Run: headless pygame with SDL's dummy video driver; simulated clock (each Clock.tick advances the game by its frame time, no real sleeping); random seed 0; keys injected as events and as key.get_pressed() state; no mouse input.
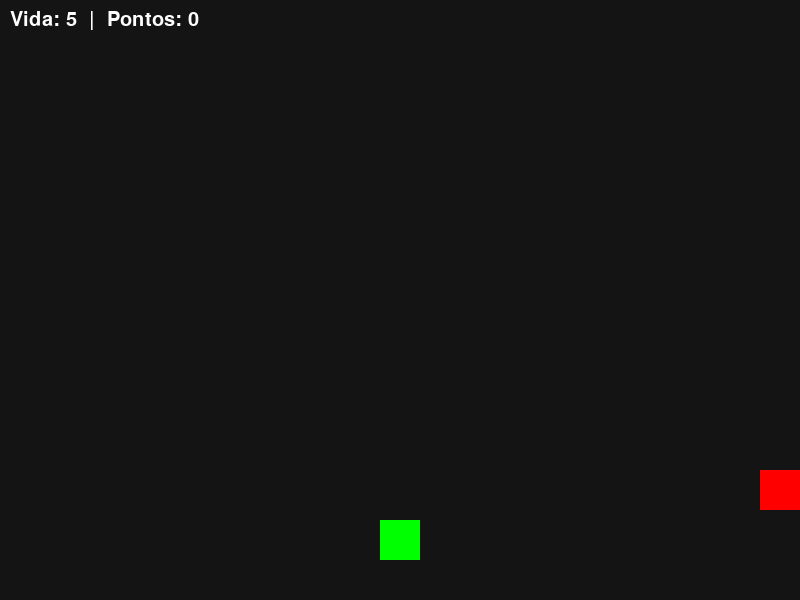
Frame 1 of 4 · flips 1–60 · no input
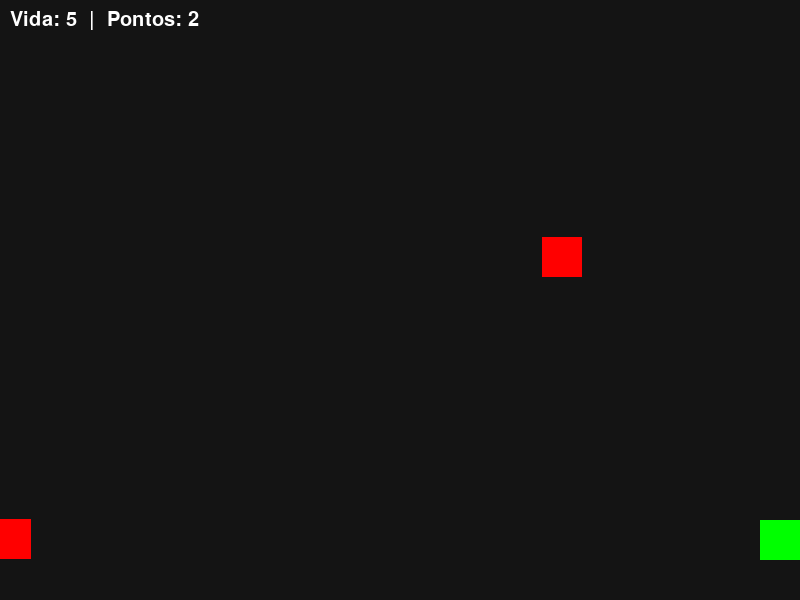
Frame 2 of 4 · flips 61–180 · tapped SPACE, RETURN · held RIGHT (→), D
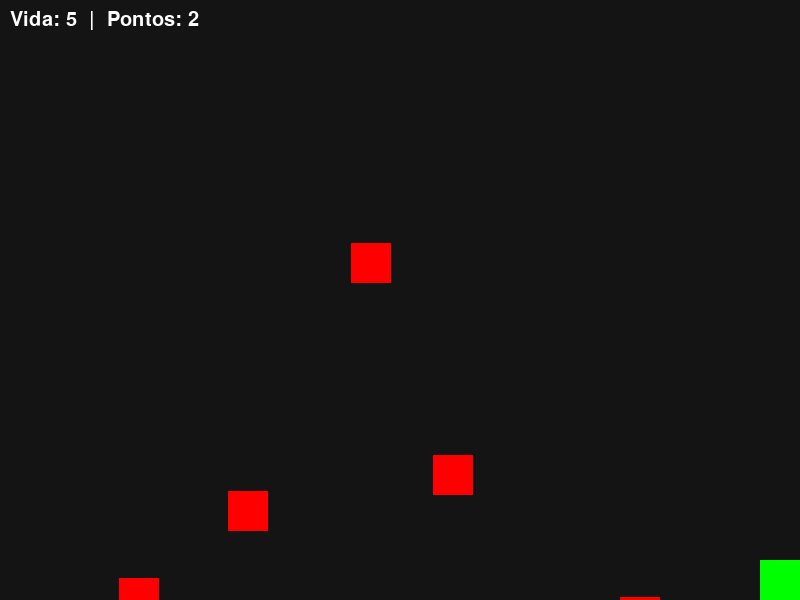
Frame 3 of 4 · flips 181–300 · held DOWN (↓), S
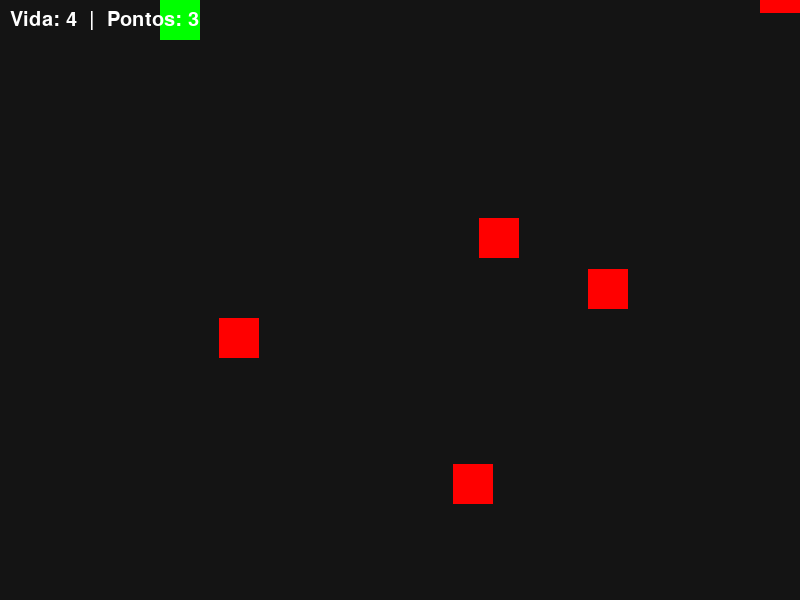
Frame 4 of 4 · flips 301–420 · held LEFT (←), A, UP (↑), W

The pygame program that drew these frames:

import pygame
import random

pygame.init()

LARGURA = 800
ALTURA = 600

FPS = 60
clock = pygame.time.Clock()


def gerar_posicao_borda():
    lado = random.choice(['cima', 'baixo', 'esquerda', 'direita'])

    if lado == 'cima':
        x = random.randint(0, LARGURA - 40)
        y = -40
    elif lado == 'baixo':
        x = random.randint(0, LARGURA - 40)
        y = ALTURA + 40
    elif lado == 'esquerda':
        x = -40
        y = random.randint(0, ALTURA - 40)
    else:  # direita
        x = LARGURA + 40
        y = random.randint(0, ALTURA - 40)

    return x, y, lado


# CLASSE BASE
class Entidade(pygame.sprite.Sprite):
    def __init__(self, x, y, velocidade):
        super().__init__()
        self.velocidade = velocidade
        self.image = pygame.Surface((40, 40))
        self.rect = self.image.get_rect(center=(x, y))

    def mover(self, dx, dy):
        self.rect.x += dx
        self.rect.y += dy


# JOGADOR
class Jogador(Entidade):
    def __init__(self, x, y):
        super().__init__(x, y, 5)
        self.image.fill((0, 255, 0))  # verde
        self.vida = 5
        self.direcao_atual = (0, -1)  # começa "olhando" pra cima

    def update(self):
        keys = pygame.key.get_pressed()

        if keys[pygame.K_w]:
            self.mover(0, -self.velocidade)
            self.direcao_atual = (0, -1)
        if keys[pygame.K_s]:
            self.mover(0, self.velocidade)
            self.direcao_atual = (0, 1)
        if keys[pygame.K_a]:
            self.mover(-self.velocidade, 0)
            self.direcao_atual = (-1, 0)
        if keys[pygame.K_d]:
            self.mover(self.velocidade, 0)
            self.direcao_atual = (1, 0)

        # limites de tela
        self.rect.x = max(0, min(self.rect.x, LARGURA - 40))
        self.rect.y = max(0, min(self.rect.y, ALTURA - 40))


# TIRO (DO JOGADOR)
class Tiro(Entidade):
    def __init__(self, x, y, direcao):
        super().__init__(x, y, 10)
        self.image.fill((255, 255, 0))  # amarelo
        self.dx, self.dy = direcao

    def update(self):
        self.rect.x += self.dx * self.velocidade
        self.rect.y += self.dy * self.velocidade

        # remove o tiro se sair da tela em qualquer direção
        if (self.rect.right < 0 or self.rect.left > LARGURA or
                self.rect.bottom < 0 or self.rect.top > ALTURA):
            self.kill()


# ROBO BASE
class Robo(Entidade):
    def __init__(self, x, y, velocidade):
        super().__init__(x, y, velocidade)
        self.image.fill((255, 0, 0))  # vermelho

    def atualizar_posicao(self):
        raise NotImplementedError


# ROBO EXEMPLO — ZigueZague
class RoboZigueZague(Robo):
    def __init__(self, x, y, lado):
        super().__init__(x, y, velocidade=3)
        self.lado = lado
        self.direcao = 1

    def atualizar_posicao(self):
        if self.lado in ('cima', 'baixo'):
            self.rect.y += self.velocidade if self.lado == 'cima' else -self.velocidade
            self.rect.x += self.direcao * 3
            if self.rect.x <= 0 or self.rect.x >= LARGURA - 40:
                self.direcao *= -1
        else:
            self.rect.x += self.velocidade if self.lado == 'esquerda' else -self.velocidade
            self.rect.y += self.direcao * 3
            if self.rect.y <= 0 or self.rect.y >= ALTURA - 40:
                self.direcao *= -1

    def update(self):
        self.atualizar_posicao()

        # só remove o robô quando ele sai pelo lado OPOSTO ao de entrada
        saiu = False
        if self.lado == 'cima' and self.rect.top > ALTURA:
            saiu = True
        elif self.lado == 'baixo' and self.rect.bottom < 0:
            saiu = True
        elif self.lado == 'esquerda' and self.rect.left > LARGURA:
            saiu = True
        elif self.lado == 'direita' and self.rect.right < 0:
            saiu = True

        if saiu:
            self.kill()


def iniciar(tela):
    """Roda o loop principal do jogo. Recebe a tela já criada pelo main.py
    (o jogo_tiro não cria mais a própria janela, reaproveita a do menu)."""

    todos_sprites = pygame.sprite.Group()
    inimigos = pygame.sprite.Group()
    tiros = pygame.sprite.Group()

    jogador = Jogador(LARGURA // 2, ALTURA - 60)
    todos_sprites.add(jogador)

    pontos = 0
    spawn_timer = 0

    COOLDOWN_TIRO = 15  # frames de espera entre um tiro e outro (15 frames ~ 0.25s a 60 FPS)
    tiro_timer = 0

    font = pygame.font.SysFont(None, 30)

    rodando = True
    while rodando:
        clock.tick(FPS)

        for event in pygame.event.get():
            if event.type == pygame.QUIT:
                rodando = False

        # disparo contínuo enquanto a seta estiver pressionada, limitado pelo cooldown
        tiro_timer += 1
        keys = pygame.key.get_pressed()

        direcao = None
        if keys[pygame.K_UP]:
            direcao = (0, -1)
        elif keys[pygame.K_DOWN]:
            direcao = (0, 1)
        elif keys[pygame.K_LEFT]:
            direcao = (-1, 0)
        elif keys[pygame.K_RIGHT]:
            direcao = (1, 0)

        if direcao and tiro_timer >= COOLDOWN_TIRO:
            tiro = Tiro(jogador.rect.centerx, jogador.rect.centery, direcao)
            todos_sprites.add(tiro)
            tiros.add(tiro)
            tiro_timer = 0

        # timer de entrada dos inimigos
        spawn_timer += 1
        if spawn_timer > 40:
            x, y, lado = gerar_posicao_borda()
            robo = RoboZigueZague(x, y, lado)
            todos_sprites.add(robo)
            inimigos.add(robo)
            spawn_timer = 0

        # colisão tiro x robô
        colisao = pygame.sprite.groupcollide(inimigos, tiros, True, True)
        pontos += len(colisao)

        # colisão robô x jogador
        if pygame.sprite.spritecollide(jogador, inimigos, True):
            jogador.vida -= 1
            if jogador.vida <= 0:
                print("GAME OVER!")
                rodando = False

        # atualizar
        todos_sprites.update()

        # desenhar
        tela.fill((20, 20, 20))
        todos_sprites.draw(tela)

        # Painel de pontos e vida
        texto = font.render(f"Vida: {jogador.vida}  |  Pontos: {pontos}", True, (255, 255, 255))
        tela.blit(texto, (10, 10))

        pygame.display.flip()


# permite continuar testando o jogo_tiro sozinho, sem passar pelo menu
if __name__ == "__main__":
    tela = pygame.display.set_mode((LARGURA, ALTURA))
    pygame.display.set_caption("Robot Defense - Template")
    iniciar(tela)
    pygame.quit()
